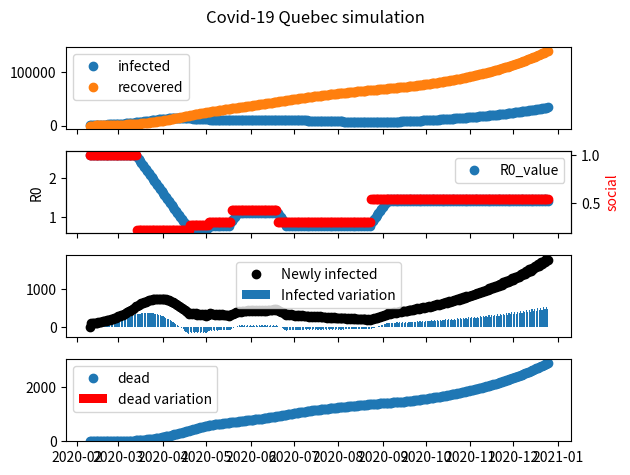
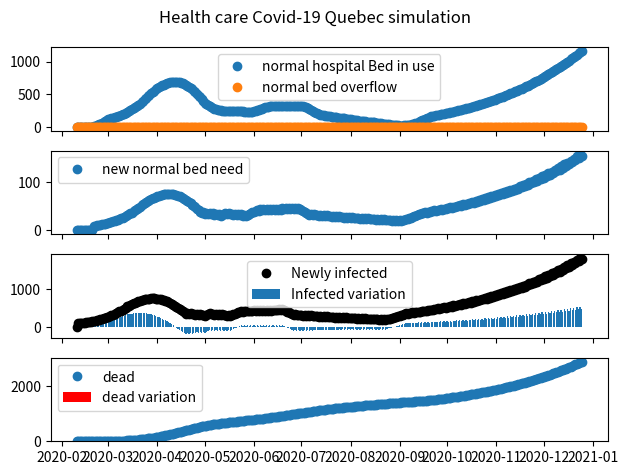

Write the Python code that produced these figures, in order.
import matplotlib.pyplot as plt
from matplotlib.dates import (DAILY, DateFormatter,
                              rrulewrapper, RRuleLocator, drange)
import numpy as np
import datetime
from datetime import timedelta

formatter = DateFormatter('%m/%d/%y')

# -------set simulation parameter--------------
# Contact rate, beta, and mean recovery rate, gamma, (in 1/days).
beta_original = 0.10
beta_to_reach = 0.10
beta = 0.10

daysInfectionIsActive = 26
gamma = 1/daysInfectionIsActive

# total population
N = 8000000

# initial variable value for simulation
dates = np.array([datetime.date(2020, 2, 10)])

# S is suceptible population
# I is infected
# R is recovered
# D is dead

dSdt = np.array([0])
dIdt = np.array([0])
dRdt = np.array([0])
dDdt = np.array([0])

I = np.array([1000])
R = np.array([0])
S = np.array([N-I[0]-R[0]])
D = np.array([0])

infected_daily = np.array([0])

R_value = np.array([beta/gamma])

date_index = 0


# -------------health system variable-------------
hlt_days_to_get_to_hospital = 10
hlt_days_normalbed_stay = 10
hlt_ratio_people_need_hospital = 0.10
hlt_ratio_people_need_ICU = 0.01
hlt_ratio_people_die = 0.02

hlt_normalBed_available = 8000
hlt_ICU_bed_available = 600

hlt_newNormalBed_need = np.array([0])
hlt_ICU_Bed_need = np.array([0])

hlt_normalBed_inUsed = np.array([0])
hlt_ICU_bed_inUsed = np.array([0])

hlt_normalBed_overflow = np.array([0])
hlt_ICU_bed_overflow = np.array([0])

dayIndex_toCountDead = 20

# -------------dynamic R0 : social distancing rating -------------

construction_workers = 0.05
work_From_Home = 0.15
KinderGarden = 0.06
School = 0.06
high_school = 0.06
cegep_And_University = 0.12
two_Meter_Rule = 0.25
sunday_Shop_closed = 0.03
essential_Shop = 0.22

begin_Social_Distancing = datetime.date(2020, 3, 14)

start_Construction = datetime.date(2020, 4, 20)
start_sunday_shop = datetime.date(2020, 5, 3)
start_school_before_summer = datetime.date(2020, 5, 19)
close_school_summer = datetime.date(2020, 6, 20)
start_school_september = datetime.date(2020, 8, 24)


#socail activity of 1 mean a population without social distancing
socialActivity = np.array([1])

while (date_index < 319):
    # increment date
    dates = np.append(dates, [dates[date_index]+timedelta(days=1)])

    #look to start social distancing
    if(dates[date_index+1] == begin_Social_Distancing):
        socialActivity = np.append(socialActivity, socialActivity[date_index] -
                                   (construction_workers + work_From_Home + KinderGarden + School + high_school
                                    + cegep_And_University + two_Meter_Rule + sunday_Shop_closed))
        beta_to_reach = socialActivity[date_index+1] * beta_original

    elif(dates[date_index+1] == close_school_summer):
        socialActivity = np.append(socialActivity, socialActivity[date_index] - School - high_school)
        beta_to_reach = socialActivity[date_index+1] * beta_original

    #look to remove social distancing
    elif(dates[date_index+1] == start_Construction):
        socialActivity = np.append(socialActivity, socialActivity[date_index] + construction_workers)
        beta_to_reach = socialActivity[date_index + 1] * beta_original

    elif(dates[date_index+1] == start_sunday_shop):
        socialActivity = np.append(socialActivity, socialActivity[date_index] + sunday_Shop_closed)
        beta_to_reach = socialActivity[date_index + 1] * beta_original

    elif (dates[date_index + 1] == start_school_before_summer):
        socialActivity = np.append(socialActivity, socialActivity[date_index] + School + high_school)
        beta_to_reach = socialActivity[date_index + 1] * beta_original
    elif (dates[date_index + 1] == start_school_september):
        socialActivity = np.append(socialActivity, socialActivity[date_index] + School + high_school + cegep_And_University)
        beta_to_reach = socialActivity[date_index + 1] * beta_original

    else:
        socialActivity = np.append(socialActivity, socialActivity[date_index])


    #move slowly beta to wanted number
    if beta < beta_to_reach:
        beta = beta + 0.002
    elif beta > beta_to_reach:
        beta = beta - 0.002

    # calculate change in suceptible people
    dSdt = np.append(dSdt, -beta * S[date_index] * I[date_index] / N)

    # calculate change in infected people
    dIdt = np.append(dIdt, beta * S[date_index] * I[date_index] / N - gamma * I[date_index])

    # calculate cured people
    dRdt = np.append(dRdt, gamma * I[date_index])

    # calculate sum of cured and infected
    S = np.append(S, [S[date_index] + dSdt[date_index]])
    R = np.append(R, [R[date_index] + dRdt[date_index]])
    I = np.append(I, [I[date_index] + dIdt[date_index]])

    R_value = np.append(R_value, beta/gamma)

    date_index = date_index + 1

    # calculate daily infected
    #if date_index > daysInfectionIsActive:
    infected_daily = np.append(infected_daily, [(dIdt[date_index] + dRdt[date_index])])
    #    if infected_daily[date_index] < 0:
    #        infected_daily[date_index] = 0
    #else:
    #    infected_daily = np.append(infected_daily, [dIdt[date_index]])

    # ------calculate used normal hospital bed-------
    if date_index > hlt_days_to_get_to_hospital:
        hlt_newNormalBed_need = np.append(hlt_newNormalBed_need, [infected_daily[date_index-hlt_days_to_get_to_hospital]*hlt_ratio_people_need_hospital])
        # copy last day bed used to this day
        hlt_normalBed_inUsed = np.append(hlt_normalBed_inUsed, [hlt_normalBed_inUsed[date_index - 1]])
        #removed saved person
        if date_index > (hlt_days_normalbed_stay + hlt_days_to_get_to_hospital):
            hlt_normalBed_inUsed[date_index] = hlt_normalBed_inUsed[date_index]-hlt_newNormalBed_need[date_index-hlt_days_normalbed_stay]
    else:
        hlt_normalBed_inUsed = np.append(hlt_normalBed_inUsed, [0])
        hlt_newNormalBed_need = np.append(hlt_newNormalBed_need, [0])

    # floor it to 0
    if hlt_normalBed_inUsed[date_index] < 0:
        hlt_normalBed_inUsed[date_index] = 0
    # add new beds used
    hlt_normalBed_inUsed[date_index] = hlt_normalBed_inUsed[date_index] + hlt_newNormalBed_need[date_index]

    # check for normal bed overflow
    if hlt_normalBed_inUsed[date_index] > hlt_normalBed_available:
        hlt_normalBed_overflow = np.append(hlt_normalBed_overflow, [hlt_normalBed_inUsed[date_index] - hlt_normalBed_available])
        hlt_normalBed_inUsed[date_index] = hlt_normalBed_available
    else:
        hlt_normalBed_overflow = np.append(hlt_normalBed_overflow, [0])
    # -----------------------------------------------

    # -------calculate used ICU hospital bed-------

    # ---------------------------------------------

    #calculate Dead
    if date_index > dayIndex_toCountDead:
        dDdt = np.append(dDdt, [infected_daily[date_index-dayIndex_toCountDead]*hlt_ratio_people_die])
        D = np.append(D, [D[date_index-1]+dDdt[date_index]])
    else:
        D = np.append(D, [0+D[date_index-1]])
        dDdt = np.append(dDdt, [0])
    #bed overflow goes directly to dead
    dDdt[date_index] = dDdt[date_index]+hlt_normalBed_overflow[date_index]

    #remove dead from infected
    I[date_index] = I[date_index] - dDdt[date_index]

# create Covid-19 figure
fig, (ax1, ax2, ax3, ax4) = plt.subplots(4, sharex=True)
fig.suptitle('Covid-19 Quebec simulation')
ax1.plot_date(dates, I, label='infected')
ax1.plot_date(dates, R, label='recovered')
ax1.xaxis.set_tick_params(rotation=90, labelsize=10)
ax1.legend()

ax2.plot_date(dates, R_value, label='R0_value')
ax2.set_ylabel('R0')
ax2.xaxis.set_tick_params(rotation=90, labelsize=10)
ax2.legend()

ax2_twin = ax2.twinx()
ax2_twin.set_ylabel('social', color='r')  # we already handled the x-label with ax1
ax2_twin.plot_date(dates, socialActivity, color='r', label='social activity')

ax3.bar(dates, dIdt, label='Infected variation')
ax3.plot_date(dates, infected_daily, color='k', label='Newly infected')
ax3.legend()

ax4.plot_date(dates, D, label='dead')
ax4.bar(dates, dDdt, color='r', label='dead variation')
ax4.legend()

plt.tight_layout()
plt.show()


# create health care figure
fig, (ax1, ax2, ax3, ax4) = plt.subplots(4, sharex=True)
fig.suptitle('Health care Covid-19 Quebec simulation')
ax1.plot_date(dates, hlt_normalBed_inUsed, label='normal hospital Bed in use')
ax1.plot_date(dates, hlt_normalBed_overflow, label='normal bed overflow')
ax1.xaxis.set_tick_params(rotation=90, labelsize=10)
ax1.legend()

ax2.plot_date(dates, hlt_newNormalBed_need, label='new normal bed need')
ax2.xaxis.set_tick_params(rotation=90, labelsize=10)
ax2.legend()

ax3.bar(dates, dIdt, label='Infected variation')
ax3.plot_date(dates, infected_daily, color='k', label='Newly infected')
ax3.legend()

ax4.plot_date(dates, D, label='dead')
ax4.bar(dates, dDdt, color='r', label='dead variation')
ax4.legend()

plt.tight_layout()

plt.show()

print(dIdt)

#reference page for code
#https://scipython.com/book/chapter-8-scipy/additional-examples/the-sir-epidemic-model/

#reference for data
